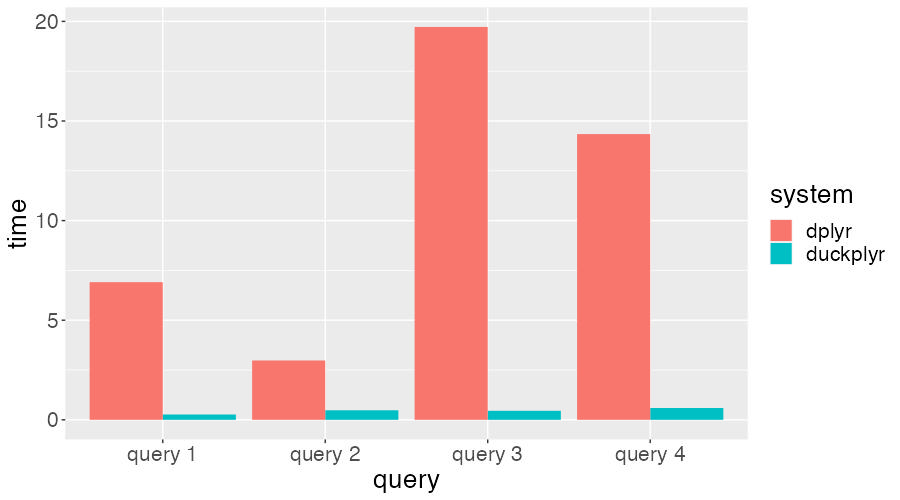

The table this chart was drawn from, first rows:
query, time, system
query 1, 0.266, duckplyr
query 2, 0.478, duckplyr
query 3, 0.452, duckplyr
query 4, 0.592, duckplyr
query 1, 6.91, dplyr
query 2, 2.978, dplyr
query 3, 19.72, dplyr
query 4, 14.34, dplyr
